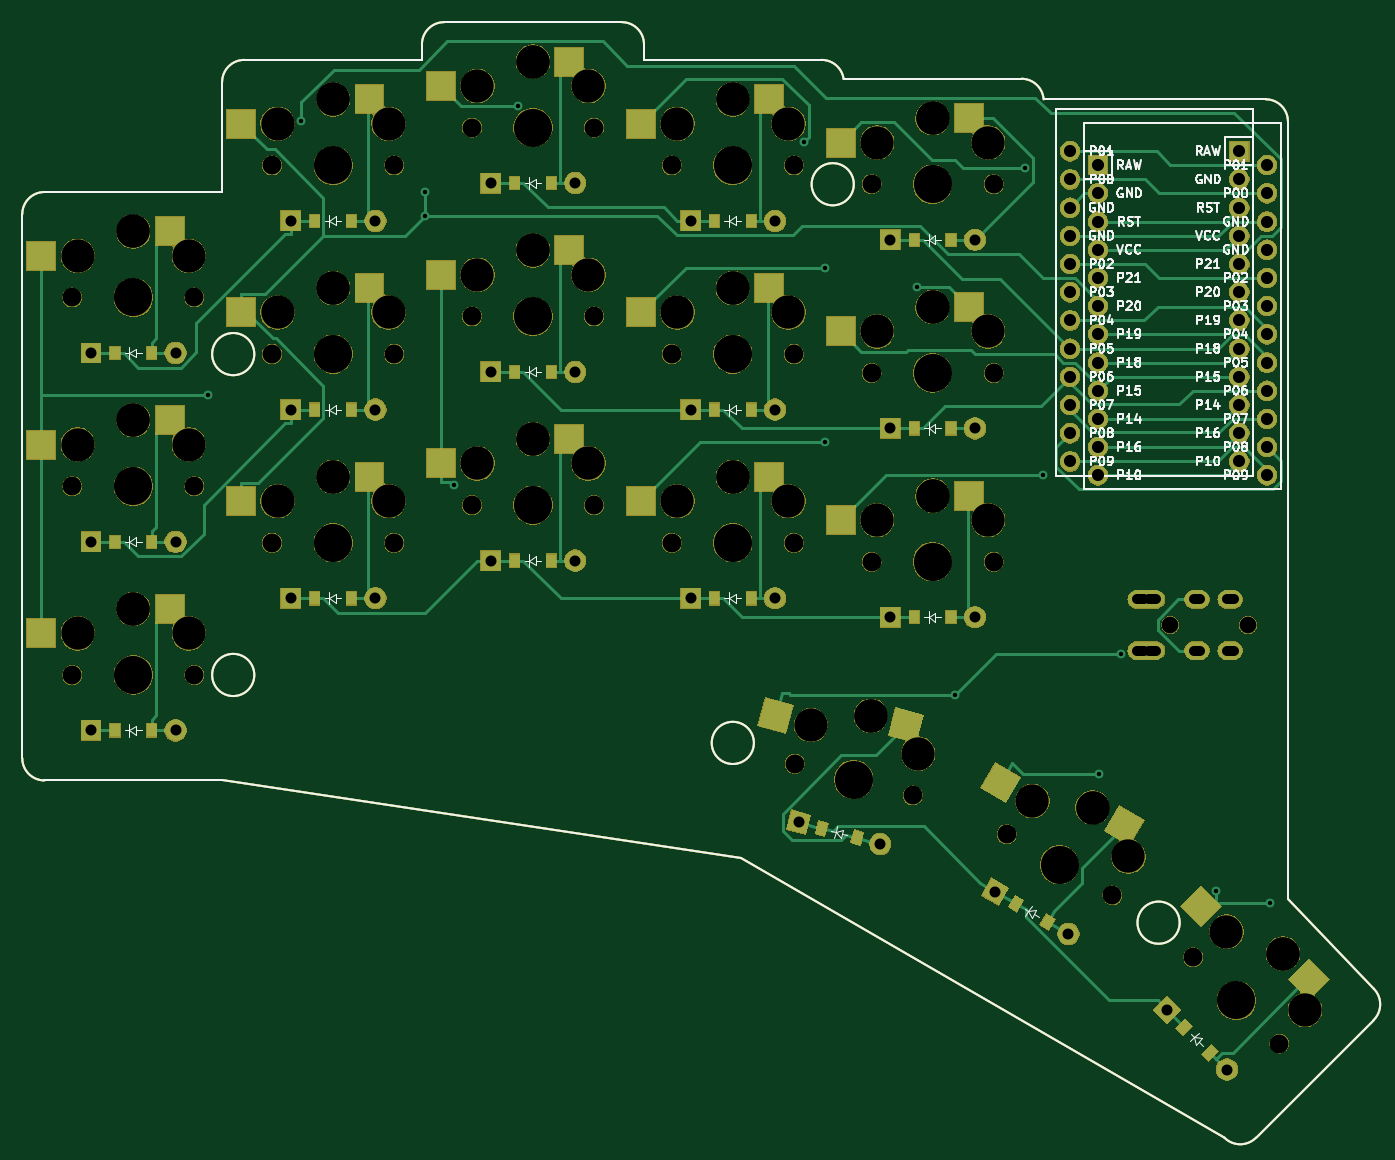
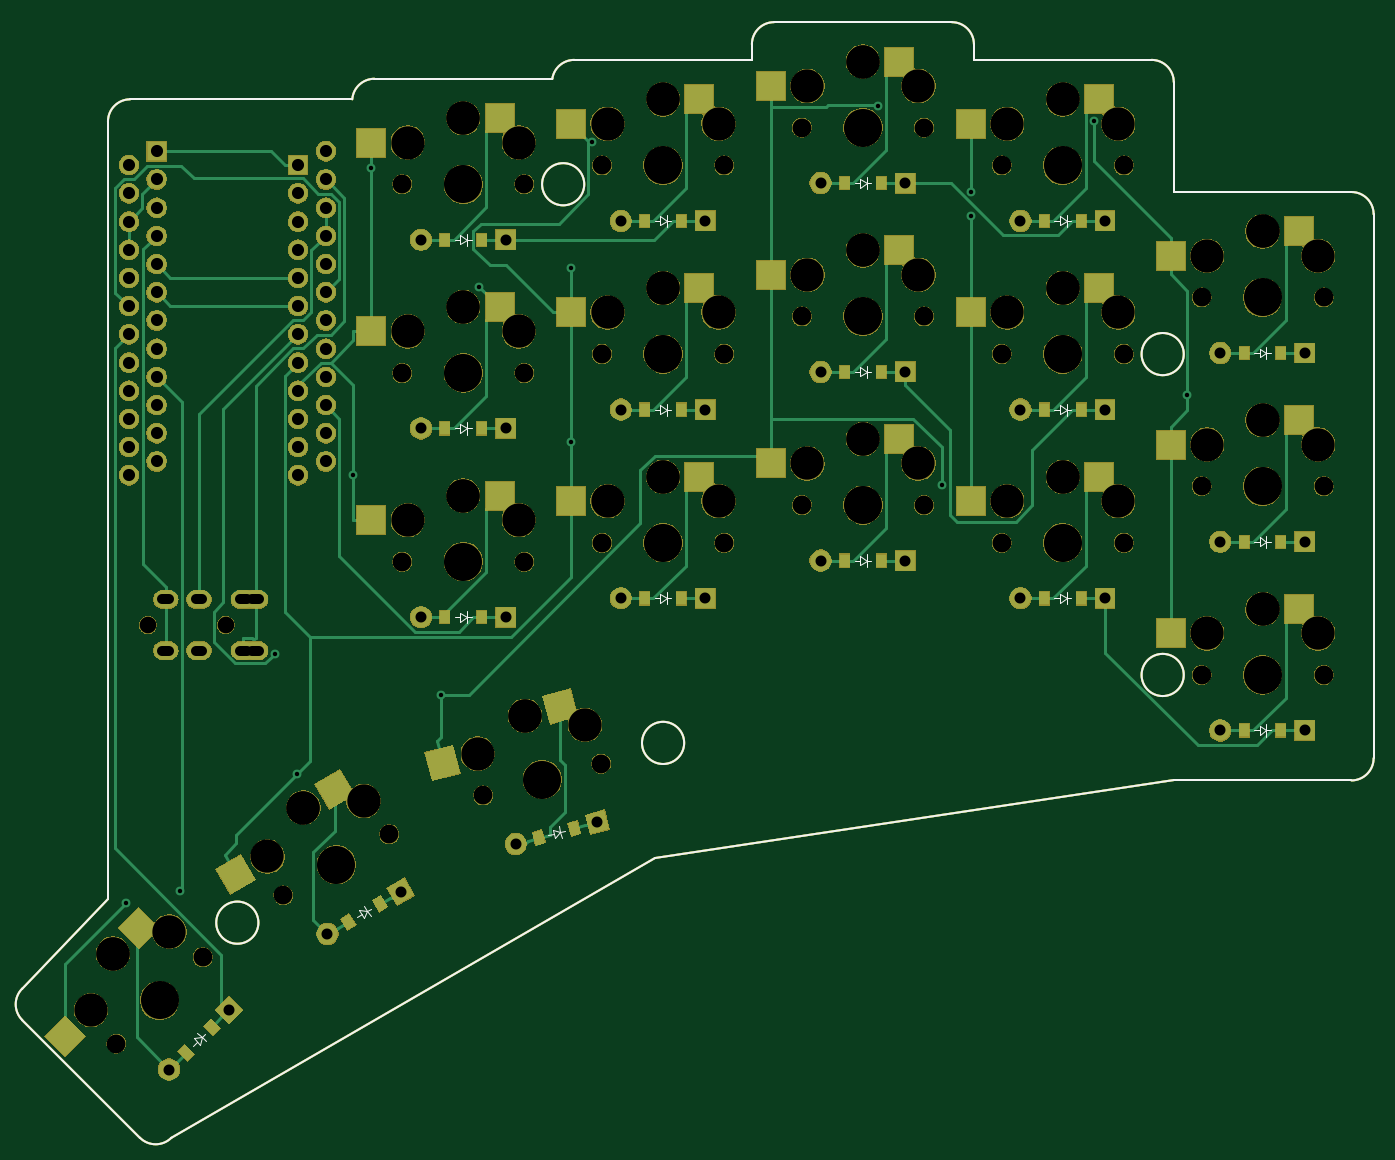
Circuit board: 10 layer files. Board 121.7 x 100.5 mm.
- bottom_copper: board-CuBottom.gbr (31670 bytes)
- top_copper: board-CuTop.gbr (33790 bytes)
- outline: board-EdgeCuts.gbr (2432 bytes)
- bottom_mask: board-MaskBottom.gbr (207943 bytes)
- top_mask: board-MaskTop.gbr (207803 bytes)
- paste: board-PasteBottom.gbr (6768 bytes)
- paste: board-PasteTop.gbr (6762 bytes)
- bottom_silk: board-SilkBottom.gbr (8624 bytes)
- top_silk: board-SilkTop.gbr (55872 bytes)
- drill: board.drl (3520 bytes)

=== bottom_copper: board-CuBottom.gbr (31670 bytes, source omitted) ===
=== top_copper: board-CuTop.gbr (33790 bytes, source omitted) ===
=== outline: board-EdgeCuts.gbr ===
G04 #@! TF.GenerationSoftware,KiCad,Pcbnew,5.1.5+dfsg1-2build2*
G04 #@! TF.CreationDate,2021-09-18T17:09:25+00:00*
G04 #@! TF.ProjectId,board,626f6172-642e-46b6-9963-61645f706362,VERSION_HERE*
G04 #@! TF.SameCoordinates,Original*
G04 #@! TF.FileFunction,Profile,NP*
%FSLAX46Y46*%
G04 Gerber Fmt 4.6, Leading zero omitted, Abs format (unit mm)*
G04 Created by KiCad (PCBNEW 5.1.5+dfsg1-2build2) date 2021-09-18 17:09:25*
%MOMM*%
%LPD*%
G04 APERTURE LIST*
G04 #@! TA.AperFunction,Profile*
%ADD10C,0.150000*%
G04 #@! TD*
G04 APERTURE END LIST*
D10*
X10000000Y-9500000D02*
X26000000Y-9500000D01*
X8000000Y-7500000D02*
X8000000Y41500000D01*
X10000000Y-9500000D02*
G75*
G02X8000000Y-7500000I0J2000000D01*
G01*
X26000000Y43500000D02*
X10000000Y43500000D01*
X8000000Y41500000D02*
G75*
G02X10000000Y43500000I2000000J0D01*
G01*
X44000000Y55400000D02*
X28000000Y55400000D01*
X26000000Y53400000D02*
G75*
G02X28000000Y55400000I2000000J0D01*
G01*
X26000000Y53400000D02*
X26000000Y43500000D01*
X64000000Y55400000D02*
X64000000Y56800000D01*
X62000000Y58800000D02*
G75*
G02X64000000Y56800000I0J-2000000D01*
G01*
X62000000Y58800000D02*
X46000000Y58800000D01*
X44000000Y56800000D02*
G75*
G02X46000000Y58800000I2000000J0D01*
G01*
X44000000Y56800000D02*
X44000000Y55400000D01*
X80000000Y55400000D02*
G75*
G02X81977391Y53699872I0J-2000000D01*
G01*
X80000000Y55400000D02*
X64000000Y55400000D01*
X98000000Y53700000D02*
G75*
G02X99994367Y51850000I0J-2000000D01*
G01*
X98000000Y53700000D02*
X82000000Y53700000D01*
X81977391Y53699872D02*
G75*
G02X82000000Y53700000I22609J-1999872D01*
G01*
X119117258Y-41686664D02*
G75*
G02X116288831Y-41686665I-1414214J1414213D01*
G01*
X119117258Y-41686665D02*
X129723860Y-31080063D01*
X129723859Y-28251636D02*
G75*
G02X129723860Y-31080063I-1414213J-1414214D01*
G01*
X122000000Y-20208734D02*
X129723860Y-28251636D01*
X116288831Y-41686665D02*
X72707107Y-16524745D01*
X72707107Y-16524745D02*
X26000000Y-9500000D01*
X122000000Y-20208734D02*
X122000000Y49850000D01*
X120000000Y51850000D02*
G75*
G02X122000000Y49850000I0J-2000000D01*
G01*
X120000000Y51850000D02*
X99994367Y51850000D01*
X28900000Y28900000D02*
G75*
G03X28900000Y28900000I-1900000J0D01*
G01*
X28900000Y0D02*
G75*
G03X28900000Y0I-1900000J0D01*
G01*
X82900000Y44200000D02*
G75*
G03X82900000Y44200000I-1900000J0D01*
G01*
X73900000Y-6120000D02*
G75*
G03X73900000Y-6120000I-1900000J0D01*
G01*
X112249134Y-22311939D02*
G75*
G03X112249134Y-22311939I-1900000J0D01*
G01*
M02*

=== bottom_mask: board-MaskBottom.gbr (207943 bytes, source omitted) ===
=== top_mask: board-MaskTop.gbr (207803 bytes, source omitted) ===
=== paste: board-PasteBottom.gbr (6768 bytes, source omitted) ===
=== paste: board-PasteTop.gbr (6762 bytes, source omitted) ===
=== bottom_silk: board-SilkBottom.gbr (8624 bytes, source omitted) ===
=== top_silk: board-SilkTop.gbr (55872 bytes, source omitted) ===
=== drill: board.drl ===
M48
; DRILL file {KiCad 5.1.5+dfsg1-2build2} date Sat Sep 18 17:09:25 2021
; FORMAT={-:-/ absolute / metric / decimal}
; #@! TF.CreationDate,2021-09-18T17:09:25+00:00
; #@! TF.GenerationSoftware,Kicad,Pcbnew,5.1.5+dfsg1-2build2
FMAT,2
METRIC
T1C0.400
T2C0.900
T3C0.991
T4C1.092
T5C1.500
T6C1.702
T7C3.000
T8C3.429
%
G90
G05
T1
X24.771Y25.18
X33.148Y49.939
X44.275Y43.509
X44.275Y41.372
X46.882Y17.133
X52.68Y51.27
X78.408Y48.012
X80.275Y36.699
X80.275Y21.012
X88.55Y34.975
X92.02Y-1.797
X98.275Y45.664
X99.9Y17.986
X104.985Y-8.881
X106.999Y1.914
X115.478Y-19.444
X120.357Y-20.545
T3
X95.631Y-19.523
X102.23Y-23.333
X14.19Y-5.0
X21.81Y-5.0
X50.19Y27.3
X57.81Y27.3
X86.19Y5.2
X93.81Y5.2
X32.19Y23.9
X39.81Y23.9
X77.919Y-13.262
X85.279Y-15.235
X68.19Y40.9
X75.81Y40.9
X32.19Y6.9
X39.81Y6.9
X68.19Y23.9
X75.81Y23.9
X68.19Y6.9
X75.81Y6.9
X50.19Y10.3
X57.81Y10.3
X14.19Y29.0
X21.81Y29.0
X111.12Y-30.154
X116.508Y-35.542
X14.19Y12.0
X21.81Y12.0
X86.19Y22.2
X93.81Y22.2
X86.19Y39.2
X93.81Y39.2
X50.19Y44.3
X57.81Y44.3
X32.19Y40.9
X39.81Y40.9
T4
X102.38Y47.17
X102.38Y44.63
X102.38Y42.09
X102.38Y39.55
X102.38Y37.01
X102.38Y34.47
X102.38Y31.93
X102.38Y29.39
X102.38Y26.85
X102.38Y24.31
X102.38Y21.77
X102.38Y19.23
X117.62Y47.17
X117.62Y44.63
X117.62Y42.09
X117.62Y39.55
X117.62Y37.01
X117.62Y34.47
X117.62Y31.93
X117.62Y29.39
X117.62Y26.85
X117.62Y24.31
X117.62Y21.77
X117.62Y19.23
X104.88Y45.92
X104.88Y43.38
X104.88Y40.84
X104.88Y38.3
X104.88Y35.76
X104.88Y33.22
X104.88Y30.68
X104.88Y28.14
X104.88Y25.6
X104.88Y23.06
X104.88Y20.52
X104.88Y17.98
X120.12Y45.92
X120.12Y43.38
X120.12Y40.84
X120.12Y38.3
X120.12Y35.76
X120.12Y33.22
X120.12Y30.68
X120.12Y28.14
X120.12Y25.6
X120.12Y23.06
X120.12Y20.52
X120.12Y17.98
T5
X111.4Y4.5
X118.4Y4.5
T6
X66.5Y28.9
X77.5Y28.9
X12.5Y34.0
X23.5Y34.0
X48.5Y32.3
X59.5Y32.3
X77.581Y-7.995
X88.206Y-10.843
X66.5Y11.9
X77.5Y11.9
X48.5Y15.3
X59.5Y15.3
X113.46Y-25.423
X121.238Y-33.201
X12.5Y17.0
X23.5Y17.0
X84.5Y27.2
X95.5Y27.2
X30.5Y45.9
X41.5Y45.9
X84.5Y44.2
X95.5Y44.2
X12.5Y0.0
X23.5Y0.0
X96.668Y-14.348
X106.194Y-19.848
X48.5Y49.3
X59.5Y49.3
X84.5Y10.2
X95.5Y10.2
X30.5Y28.9
X41.5Y28.9
X66.5Y45.9
X77.5Y45.9
X30.5Y11.9
X41.5Y11.9
T7
X85.0Y13.95
X90.0Y16.15
X90.0Y16.15
X95.0Y13.95
X31.0Y32.65
X36.0Y34.85
X36.0Y34.85
X41.0Y32.65
X67.0Y49.65
X72.0Y51.85
X72.0Y51.85
X77.0Y49.65
X31.0Y15.65
X36.0Y17.85
X36.0Y17.85
X41.0Y15.65
X67.0Y32.65
X72.0Y34.85
X72.0Y34.85
X77.0Y32.65
X13.0Y37.75
X18.0Y39.95
X18.0Y39.95
X23.0Y37.75
X49.0Y36.05
X54.0Y38.25
X54.0Y38.25
X59.0Y36.05
X79.034Y-4.503
X84.433Y-3.672
X84.433Y-3.672
X88.694Y-7.091
X67.0Y15.65
X72.0Y17.85
X72.0Y17.85
X77.0Y15.65
X49.0Y19.05
X54.0Y21.25
X54.0Y21.25
X59.0Y19.05
X116.465Y-23.125
X121.556Y-25.105
X121.556Y-25.105
X123.536Y-30.196
X13.0Y20.75
X18.0Y22.95
X18.0Y22.95
X23.0Y20.75
X85.0Y30.95
X90.0Y33.15
X90.0Y33.15
X95.0Y30.95
X31.0Y49.65
X36.0Y51.85
X36.0Y51.85
X41.0Y49.65
X85.0Y47.95
X90.0Y50.15
X90.0Y50.15
X95.0Y47.95
X13.0Y3.75
X18.0Y5.95
X18.0Y5.95
X23.0Y3.75
X98.976Y-11.35
X104.406Y-11.945
X104.406Y-11.945
X107.636Y-16.35
X49.0Y53.05
X54.0Y55.25
X54.0Y55.25
X59.0Y53.05
T8
X36.0Y11.9
X72.0Y28.9
X18.0Y34.0
X54.0Y32.3
X82.893Y-9.419
X72.0Y11.9
X54.0Y15.3
X117.349Y-29.312
X18.0Y17.0
X90.0Y27.2
X36.0Y45.9
X90.0Y44.2
X18.0Y0.0
X101.431Y-17.098
X54.0Y49.3
X90.0Y10.2
X36.0Y28.9
X72.0Y45.9
T2
X109.0Y6.8G85X108.4Y6.8
G05
X109.0Y2.2G85X108.4Y2.2
G05
X110.1Y6.8G85X109.5Y6.8
G05
X110.1Y2.2G85X109.5Y2.2
G05
X114.1Y6.8G85X113.5Y6.8
G05
X114.1Y2.2G85X113.5Y2.2
G05
X117.1Y6.8G85X116.5Y6.8
G05
X117.1Y2.2G85X116.5Y2.2
G05
T0
M30
